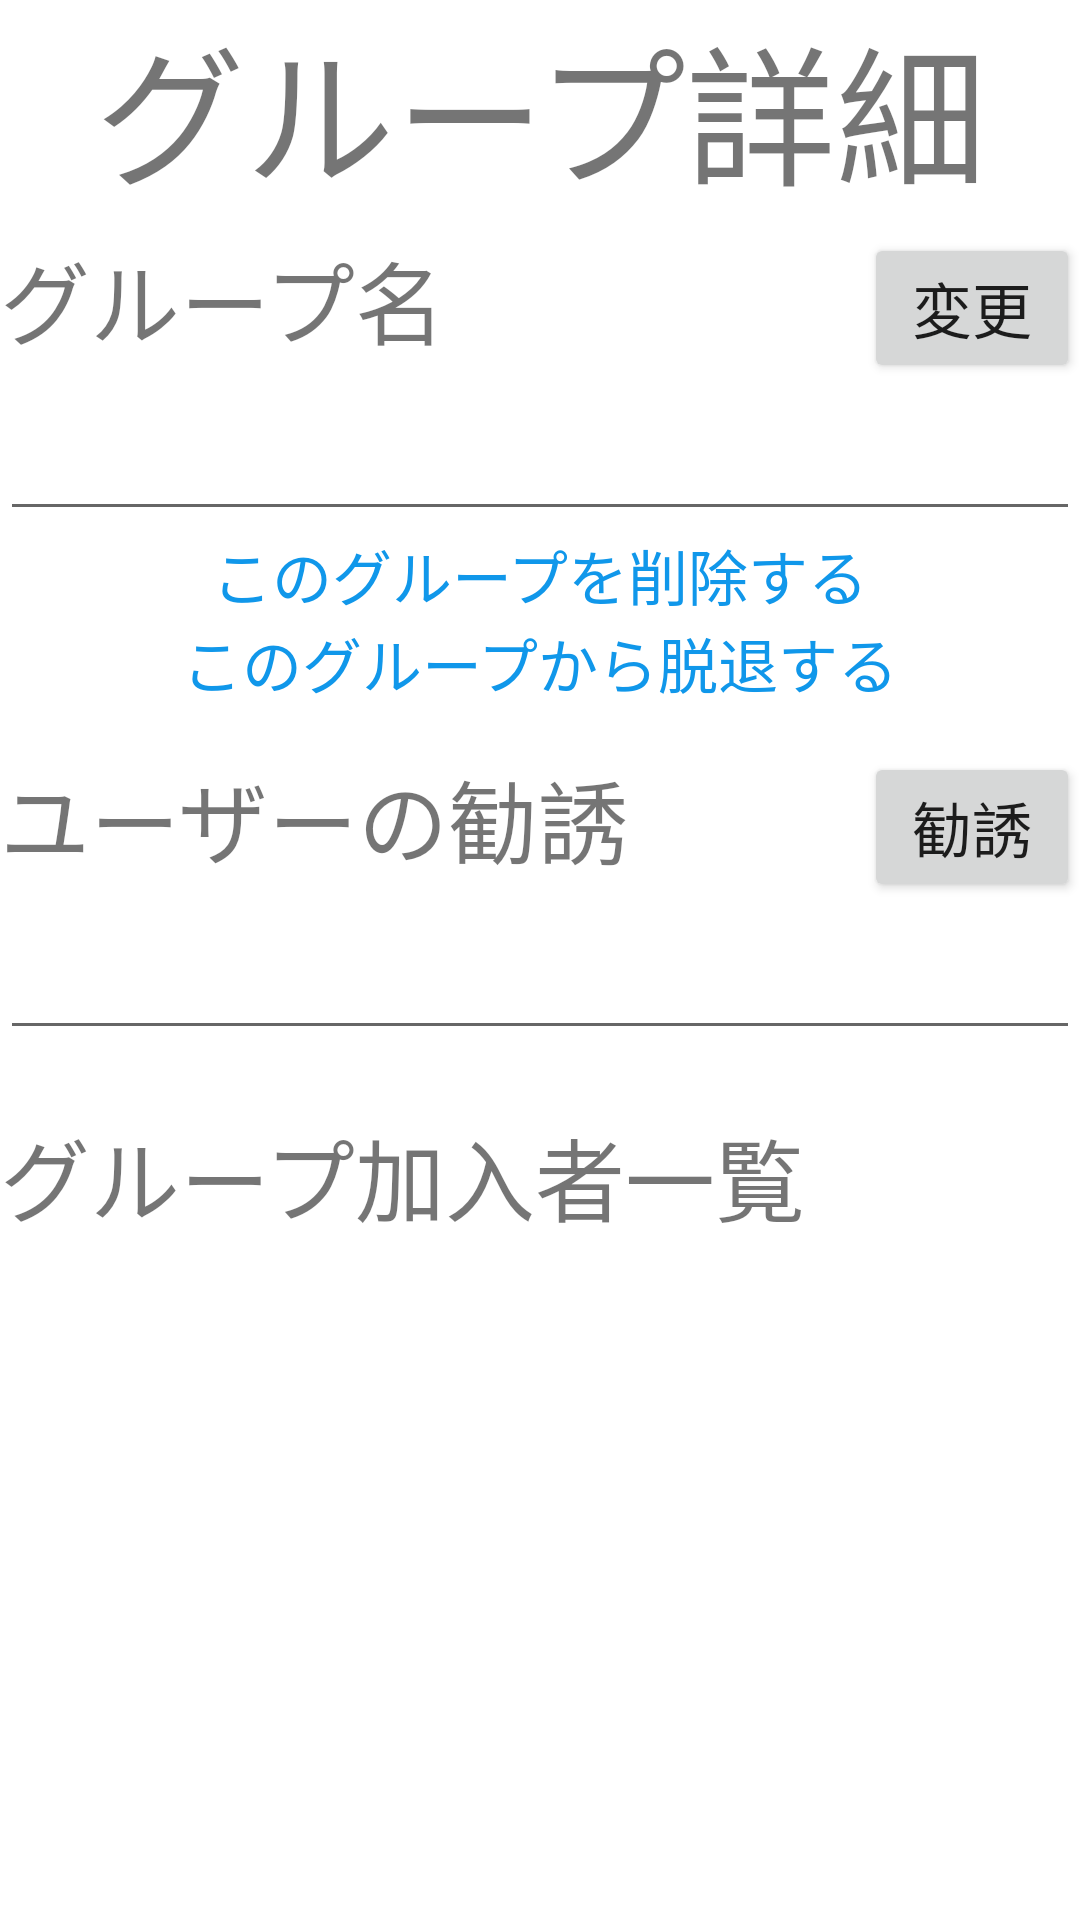

Android layout source for this screen:
<!-- AndroidManifest.xml: application theme Theme.Chat_android -->
<!-- res/layout/fragment_group_details.xml -->
<?xml version="1.0" encoding="utf-8"?>
<FrameLayout xmlns:android="http://schemas.android.com/apk/res/android"
    xmlns:tools="http://schemas.android.com/tools"
    android:layout_width="match_parent"
    android:layout_height="match_parent"
    xmlns:app="http://schemas.android.com/apk/res-auto"
    tools:context=".GroupDetailsFragment">

    <RelativeLayout
        android:layout_width="match_parent"
        android:layout_height="match_parent"
        tools:ignore="UselessParent">

        <TextView
            android:id="@+id/fragmentTitle"
            android:layout_width="match_parent"
            android:layout_height="wrap_content"
            android:text="@string/group_details"
            android:textAlignment="center"
            android:layout_alignParentTop="true"
            android:textSize="50sp" />

        <ScrollView
            android:id="@+id/scrollView"
            android:layout_width="match_parent"
            android:layout_height="match_parent"
            android:layout_alignParentBottom="true"
            android:layout_below="@id/fragmentTitle"
            android:orientation="vertical">

            <LinearLayout
                android:orientation="vertical"
                android:layout_width="match_parent"
                android:layout_height="wrap_content">

                <LinearLayout
                    android:orientation="horizontal"
                    android:layout_width="match_parent"
                    android:layout_marginTop="5dp"
                    android:layout_height="50dp">

                    <TextView
                        android:layout_weight="0.8"
                        android:layout_width="0dp"
                        android:layout_height="match_parent"
                        android:text="@string/group_name"
                        android:textSize="30sp"/>

                    <Button
                        android:id="@+id/groupNameChangeButton"
                        android:layout_width="0dp"
                        android:layout_weight="0.2"
                        android:layout_height="match_parent"
                        android:text="@string/change"
                        android:textSize="20sp"
                        app:autoSizeMinTextSize="8sp"
                        app:autoSizeMaxTextSize="20sp"
                        app:autoSizeStepGranularity="2sp"
                        app:autoSizeTextType="uniform"/>

                </LinearLayout>

                <EditText
                    android:id="@+id/groupNameTextEdit"
                    android:layout_width="match_parent"
                    android:layout_height="wrap_content"
                    android:textSize="24sp"
                    android:autofillHints="ユーザーID"
                    android:inputType="text"
                    tools:ignore="LabelFor"/>

                <TextView
                    android:id="@+id/deleteGroupTextView"
                    android:layout_width="match_parent"
                    android:layout_height="wrap_content"
                    android:text="@string/delete_group_guidance"
                    android:textAlignment="center"
                    android:textColor="#1097EA"
                    android:textSize="20sp"/>
                <TextView
                    android:id="@+id/exitGroupTextView"
                    android:layout_width="match_parent"
                    android:layout_height="wrap_content"
                    android:text="@string/exit_group_guidance"
                    android:textAlignment="center"
                    android:textColor="#1097EA"
                    android:textSize="20sp"/>

                <LinearLayout
                    android:orientation="horizontal"
                    android:layout_width="match_parent"
                    android:layout_marginTop="15dp"
                    android:layout_height="50dp">

                    <TextView
                        android:layout_weight="0.8"
                        android:layout_width="0dp"
                        android:layout_height="match_parent"
                        android:text="@string/invitation_user_to_group"
                        android:textSize="30sp"/>

                    <Button
                        android:id="@+id/invitationToGroupButton"
                        android:layout_width="0dp"
                        android:layout_weight="0.2"
                        android:layout_height="match_parent"
                        android:text="@string/invitation"
                        android:textSize="20sp"
                        app:autoSizeMinTextSize="8sp"
                        app:autoSizeMaxTextSize="20sp"
                        app:autoSizeStepGranularity="2sp"
                        app:autoSizeTextType="uniform"/>

                </LinearLayout>

                <EditText
                    android:id="@+id/userIdNameForInvitationTextEdit"
                    android:layout_width="match_parent"
                    android:layout_height="wrap_content"
                    android:textSize="24sp"
                    android:autofillHints="勧誘したいユーザーのID"
                    android:inputType="text"
                    tools:ignore="LabelFor"/>

                <TextView
                    android:layout_marginTop="20dp"
                    android:layout_width="match_parent"
                    android:layout_height="wrap_content"
                    android:text="@string/user_in_group"
                    android:textSize="30sp"/>

                <LinearLayout
                    android:id="@+id/userInGroupContainer"
                    android:orientation="vertical"
                    android:layout_width="match_parent"
                    android:layout_height="wrap_content"
                    tools:ignore="UselessLeaf" />

            </LinearLayout>
        </ScrollView>
    </RelativeLayout>
</FrameLayout>
<!-- resources referenced by this layout -->
<resources>
  <string name="change">変更</string>
  <string name="delete_group_guidance">このグループを削除する</string>
  <string name="exit_group_guidance">このグループから脱退する</string>
  <string name="group_details">グループ詳細</string>
  <string name="group_name">グループ名</string>
  <string name="invitation">勧誘</string>
  <string name="invitation_user_to_group">ユーザーの勧誘</string>
  <string name="user_in_group">グループ加入者一覧</string>
  <style name="Theme.Chat_android" parent="Theme.MaterialComponents.DayNight.DarkActionBar">
          
          <item name="colorPrimary">@color/purple_500</item>
          <item name="colorPrimaryVariant">@color/purple_700</item>
          <item name="colorOnPrimary">@color/white</item>
          
          <item name="colorSecondary">@color/teal_200</item>
          <item name="colorSecondaryVariant">@color/teal_700</item>
          <item name="colorOnSecondary">@color/black</item>
          
          <item name="android:statusBarColor" tools:targetApi="l">?attr/colorPrimaryVariant</item>
          
  
          <item name="windowNoTitle">true</item>
          <item name="windowActionBar">false</item>
          <item name="android:windowFullscreen">true</item>
          <item name="android:windowContentOverlay">@null</item>
  
      </style>
  <!-- not gathered from this repository: default colours our renderer supplied (Android Studio template values) -->
  <color name="purple_500">#FF6200EE</color>
  <color name="purple_700">#FF3700B3</color>
  <color name="teal_200">#FF03DAC5</color>
  <color name="teal_700">#FF018786</color>
  <color name="black">#FF000000</color>
  <color name="white">#FFFFFFFF</color>
</resources>
